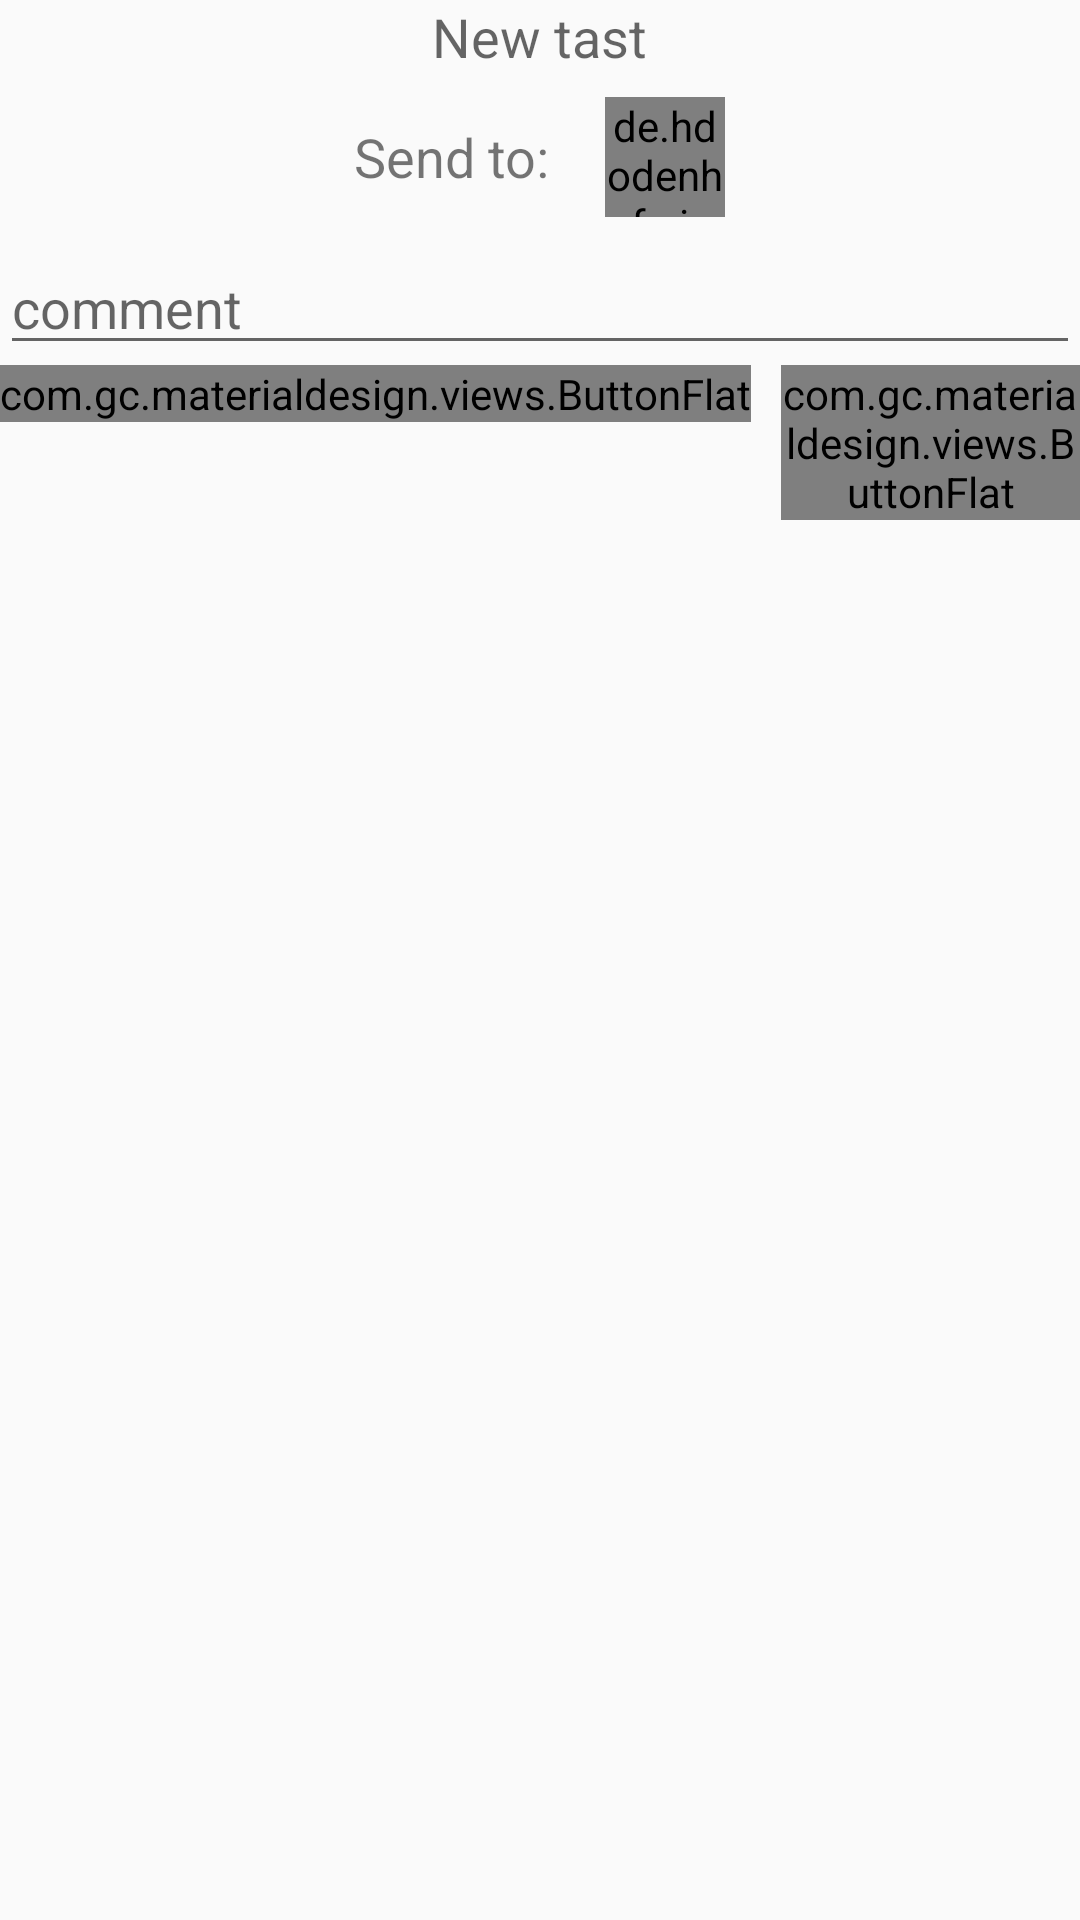

Produce the Android XML layout that renders to this screen, including the resource entries it uses.
<!-- AndroidManifest.xml: application theme AppTheme -->
<!-- res/layout/new_task_dialog.xml -->
<?xml version="1.0" encoding="utf-8"?>
<LinearLayout xmlns:android="http://schemas.android.com/apk/res/android"
    android:layout_width="match_parent"
    android:layout_height="match_parent"
    android:orientation="vertical">


    <FrameLayout
        android:layout_width="match_parent"
        android:layout_height="wrap_content"
        android:layout_gravity="center_horizontal">

        <LinearLayout
            android:layout_width="match_parent"
            android:layout_height="wrap_content"
            android:orientation="vertical">

            <TextView
                android:id="@+id/tile"
                android:layout_width="wrap_content"
                android:layout_height="wrap_content"
                android:layout_gravity="center_horizontal|top"
                android:text="New tast"
                android:textAppearance="?android:attr/textAppearanceMedium" />

            <LinearLayout
                android:id="@+id/sendToLayout"
                android:layout_width="match_parent"
                android:layout_height="wrap_content"
                android:layout_gravity="center_horizontal"
                android:layout_margin="@dimen/third_margin"
                android:gravity="center_horizontal"
                android:orientation="horizontal">

                <TextView
                    android:id="@+id/textView2"
                    android:layout_width="wrap_content"
                    android:layout_height="match_parent"
                    android:layout_marginRight="@dimen/main_margin"
                    android:layout_weight="0"
                    android:gravity="center_vertical"
                    android:text="Send to: "
                    android:textAppearance="?android:attr/textAppearanceSmall"
                    android:textSize="18dp" />

                <de.hdodenhof.circleimageview.CircleImageView xmlns:app="http://schemas.android.com/apk/res-auto"
                    android:id="@+id/receiverPhoto"
                    android:layout_width="40dp"
                    android:layout_height="40dp"
                    android:src="@drawable/icon_material_add_circle"
                    app:border_color="#FF000000"
                    app:border_width="1dp" />
            </LinearLayout>

        </LinearLayout>
    </FrameLayout>

    <FrameLayout
        android:id="@+id/frame1"
        android:layout_width="match_parent"
        android:layout_height="wrap_content">

        <EditText
            android:id="@+id/taskComment"
            android:layout_width="match_parent"
            android:layout_height="wrap_content"
            android:layout_gravity="center|bottom"
            android:ems="10"
            android:hint="comment"
            android:inputType="textMultiLine" />
    </FrameLayout>

    <LinearLayout
        android:id="@+id/customContainer"
        android:layout_width="match_parent"
        android:layout_height="wrap_content"
        android:orientation="vertical">

        <LinearLayout
            android:layout_width="match_parent"
            android:layout_height="match_parent"
            android:layout_weight="0"
            android:gravity="right"
            android:orientation="horizontal">

            <com.gc.materialdesign.views.ButtonFlat
                android:id="@+id/cancelButton"
                android:layout_width="wrap_content"
                android:layout_height="wrap_content"
                android:text="Cancel" />

            <com.gc.materialdesign.views.ButtonFlat
                android:id="@+id/createButton"
                android:layout_width="wrap_content"
                android:layout_height="wrap_content"
                android:layout_marginLeft="@dimen/second_margin"
                android:text="create" />

        </LinearLayout>
    </LinearLayout>

</LinearLayout>
<!-- resources referenced by this layout -->
<resources>
  <dimen name="main_margin">14dip</dimen>
  <dimen name="second_margin">10dip</dimen>
  <dimen name="third_margin">8dip</dimen>
  <style name="AppTheme" parent="Base.Theme.AppCompat.Light">
  	    <item name="android:windowActionBar">false</item>
  	    <item name="android:windowNoTitle">true</item>
      </style>
</resources>
